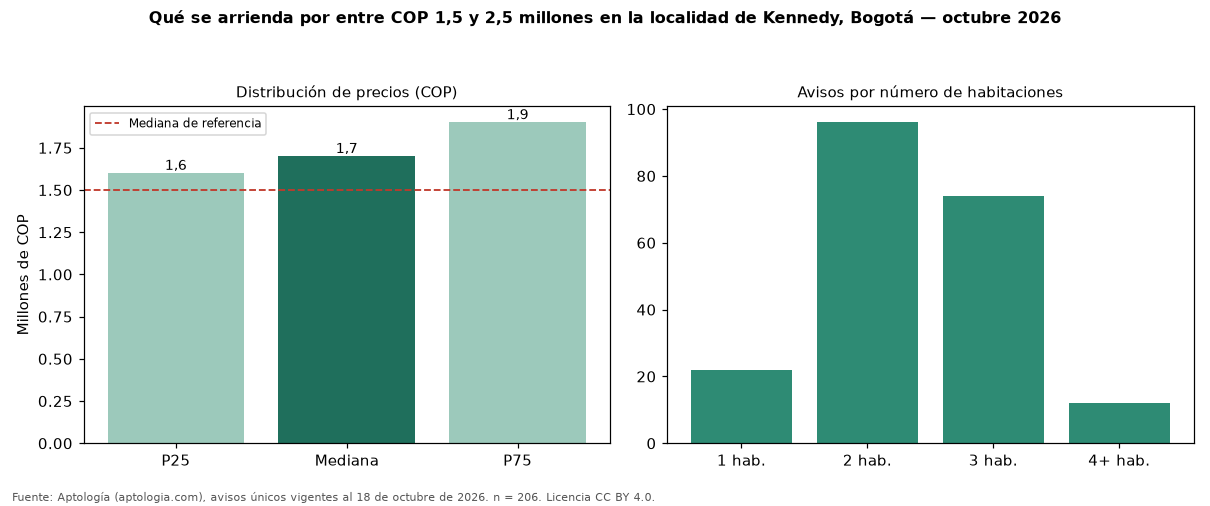

The table this chart was drawn from, first rows:
seccion, metrica, valor_cop, n
precio, p25, 1600000, 206
precio, mediana, 1700000, 206
precio, p75, 1900000, 206
cop_por_m2, p25, 29096, 206
cop_por_m2, mediana, 34000, 206
cop_por_m2, p75, 40476, 206
area, area_mediana_m2, 50.0, 206
habitaciones, 1, 1800253, 22
habitaciones, 2, 1600000, 96
habitaciones, 3, 1800000, 74
habitaciones, 4+, 1850000, 12
administracion, mediana, 250000, 51
estrato, moda, 3, 
parqueadero, porcentaje_con_parqueadero, 36.9, 206
referencia, mediana_referencia, 1500000, 551
referencia, mediana_cop_por_m2_referencia, 31429, 551
